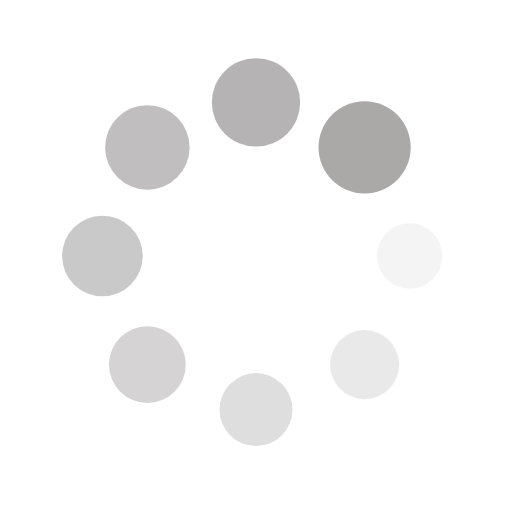
t = 0.00 s
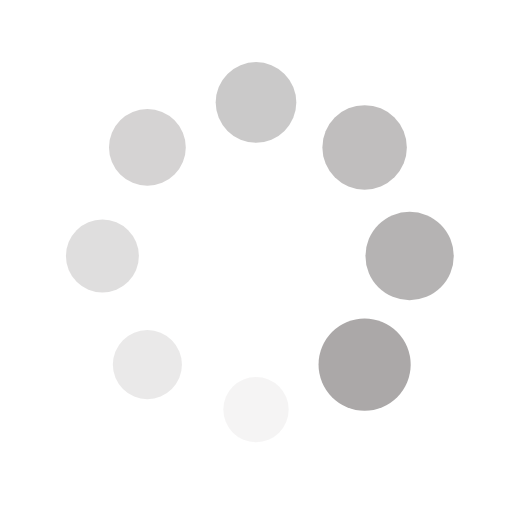
t = 0.25 s
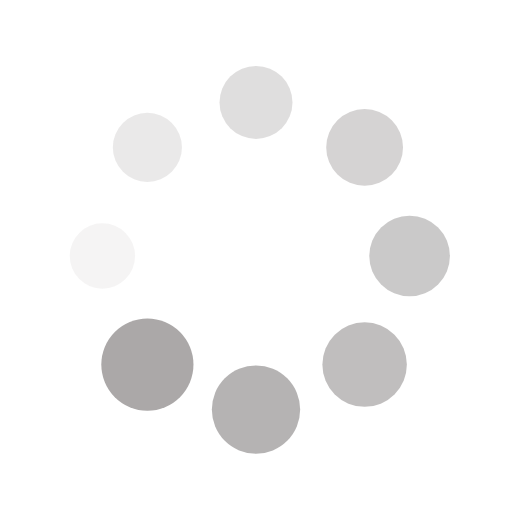
t = 0.50 s
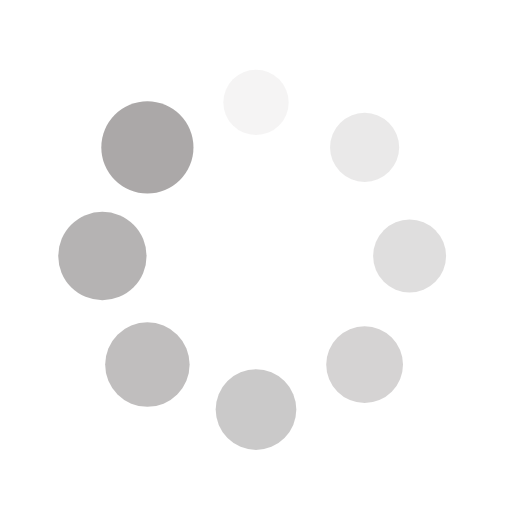
t = 0.75 s

The animated SVG that drew these frames (rendered in a browser with its animation timeline set to each time). Animation: 16 SMIL elements (animate=8,animateTransform=8); one cycle of 1.00 s, repeats indefinitely.

<?xml version="1.0" encoding="utf-8"?>
<svg xmlns="http://www.w3.org/2000/svg" xmlns:xlink="http://www.w3.org/1999/xlink" style="margin: auto; background: none; display: block; shape-rendering: auto;" width="200px" height="200px" viewBox="0 0 100 100" preserveAspectRatio="xMidYMid">
<g transform="translate(80,50)">
<g transform="rotate(0)">
<circle cx="0" cy="0" r="6" fill="#aba8a8" fill-opacity="1">
  <animateTransform attributeName="transform" type="scale" begin="-0.875s" values="1.5 1.5;1 1" keyTimes="0;1" dur="1s" repeatCount="indefinite"></animateTransform>
  <animate attributeName="fill-opacity" keyTimes="0;1" dur="1s" repeatCount="indefinite" values="1;0" begin="-0.875s"></animate>
</circle>
</g>
</g><g transform="translate(71.21320343559643,71.21320343559643)">
<g transform="rotate(45)">
<circle cx="0" cy="0" r="6" fill="#aba8a8" fill-opacity="0.875">
  <animateTransform attributeName="transform" type="scale" begin="-0.75s" values="1.5 1.5;1 1" keyTimes="0;1" dur="1s" repeatCount="indefinite"></animateTransform>
  <animate attributeName="fill-opacity" keyTimes="0;1" dur="1s" repeatCount="indefinite" values="1;0" begin="-0.75s"></animate>
</circle>
</g>
</g><g transform="translate(50,80)">
<g transform="rotate(90)">
<circle cx="0" cy="0" r="6" fill="#aba8a8" fill-opacity="0.75">
  <animateTransform attributeName="transform" type="scale" begin="-0.625s" values="1.5 1.5;1 1" keyTimes="0;1" dur="1s" repeatCount="indefinite"></animateTransform>
  <animate attributeName="fill-opacity" keyTimes="0;1" dur="1s" repeatCount="indefinite" values="1;0" begin="-0.625s"></animate>
</circle>
</g>
</g><g transform="translate(28.786796564403577,71.21320343559643)">
<g transform="rotate(135)">
<circle cx="0" cy="0" r="6" fill="#aba8a8" fill-opacity="0.625">
  <animateTransform attributeName="transform" type="scale" begin="-0.5s" values="1.5 1.5;1 1" keyTimes="0;1" dur="1s" repeatCount="indefinite"></animateTransform>
  <animate attributeName="fill-opacity" keyTimes="0;1" dur="1s" repeatCount="indefinite" values="1;0" begin="-0.5s"></animate>
</circle>
</g>
</g><g transform="translate(20,50.00000000000001)">
<g transform="rotate(180)">
<circle cx="0" cy="0" r="6" fill="#aba8a8" fill-opacity="0.5">
  <animateTransform attributeName="transform" type="scale" begin="-0.375s" values="1.5 1.5;1 1" keyTimes="0;1" dur="1s" repeatCount="indefinite"></animateTransform>
  <animate attributeName="fill-opacity" keyTimes="0;1" dur="1s" repeatCount="indefinite" values="1;0" begin="-0.375s"></animate>
</circle>
</g>
</g><g transform="translate(28.78679656440357,28.786796564403577)">
<g transform="rotate(225)">
<circle cx="0" cy="0" r="6" fill="#aba8a8" fill-opacity="0.375">
  <animateTransform attributeName="transform" type="scale" begin="-0.25s" values="1.5 1.5;1 1" keyTimes="0;1" dur="1s" repeatCount="indefinite"></animateTransform>
  <animate attributeName="fill-opacity" keyTimes="0;1" dur="1s" repeatCount="indefinite" values="1;0" begin="-0.25s"></animate>
</circle>
</g>
</g><g transform="translate(49.99999999999999,20)">
<g transform="rotate(270)">
<circle cx="0" cy="0" r="6" fill="#aba8a8" fill-opacity="0.25">
  <animateTransform attributeName="transform" type="scale" begin="-0.125s" values="1.5 1.5;1 1" keyTimes="0;1" dur="1s" repeatCount="indefinite"></animateTransform>
  <animate attributeName="fill-opacity" keyTimes="0;1" dur="1s" repeatCount="indefinite" values="1;0" begin="-0.125s"></animate>
</circle>
</g>
</g><g transform="translate(71.21320343559643,28.78679656440357)">
<g transform="rotate(315)">
<circle cx="0" cy="0" r="6" fill="#aba8a8" fill-opacity="0.125">
  <animateTransform attributeName="transform" type="scale" begin="0s" values="1.5 1.5;1 1" keyTimes="0;1" dur="1s" repeatCount="indefinite"></animateTransform>
  <animate attributeName="fill-opacity" keyTimes="0;1" dur="1s" repeatCount="indefinite" values="1;0" begin="0s"></animate>
</circle>
</g>
</g>
<!-- [ldio] generated by https://loading.io/ --></svg>
